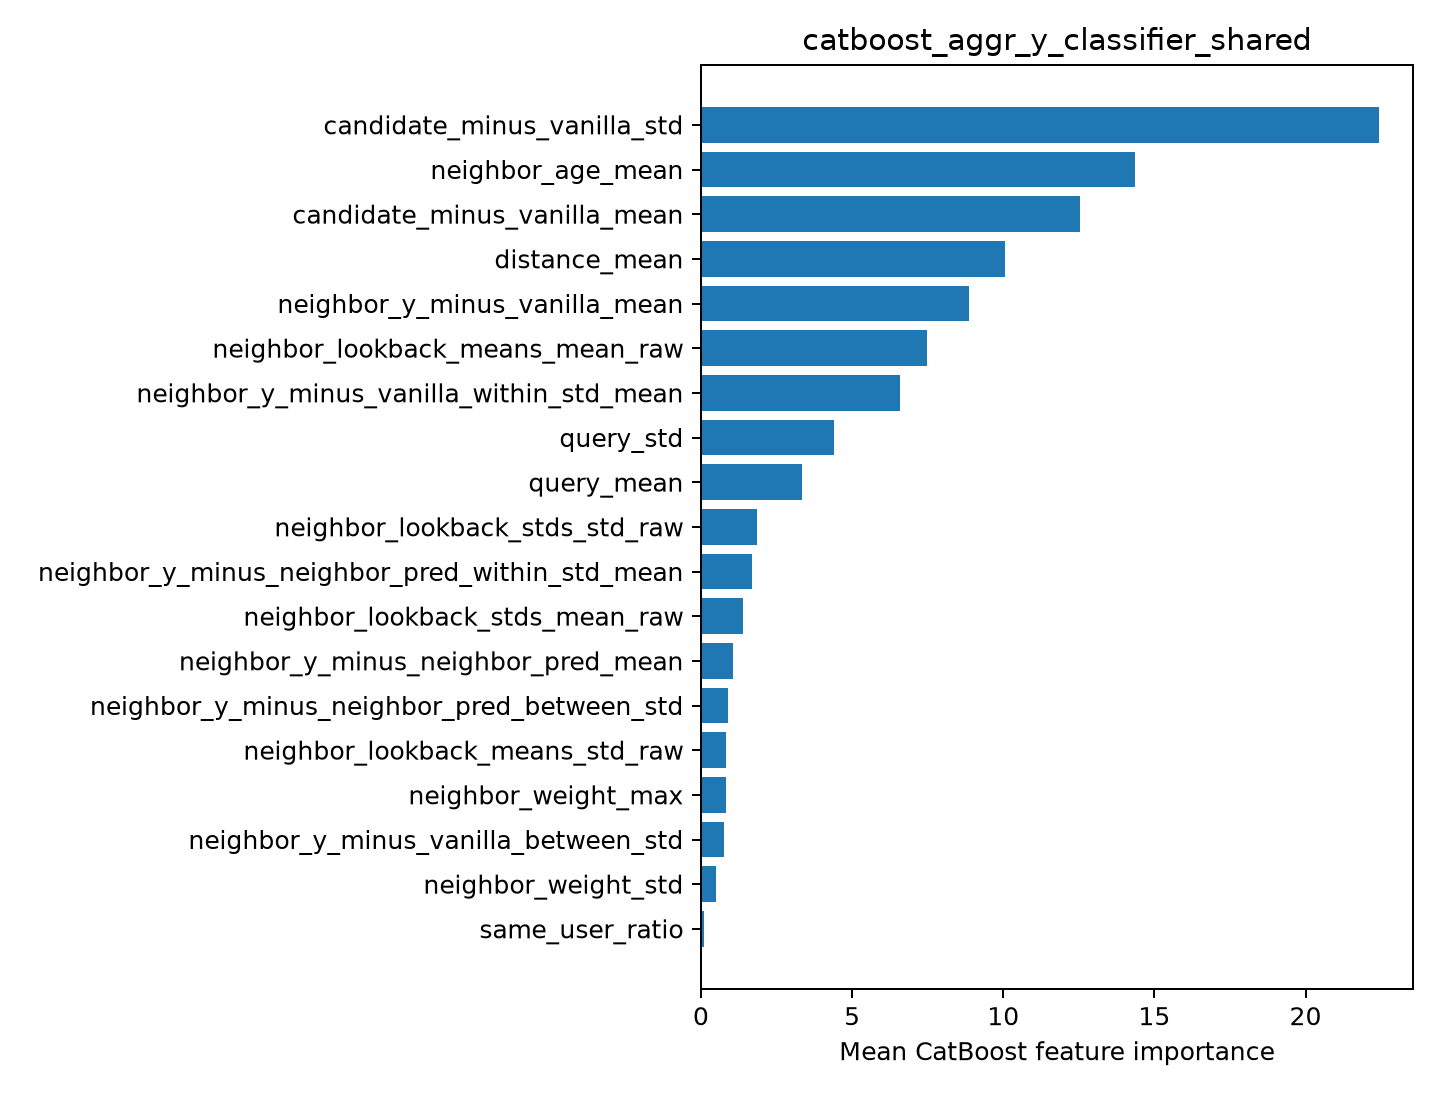

Values plotted in this chart, from the file beside it:
feature, importance
candidate_minus_vanilla_std, 22.43
neighbor_age_mean, 14.35
candidate_minus_vanilla_mean, 12.55
distance_mean, 10.05
neighbor_y_minus_vanilla_mean, 8.853
neighbor_lookback_means_mean_raw, 7.469
neighbor_y_minus_vanilla_within_std_mean, 6.6
query_std, 4.406
query_mean, 3.342
neighbor_lookback_stds_std_raw, 1.869
neighbor_y_minus_neighbor_pred_within_st…, 1.687
neighbor_lookback_stds_mean_raw, 1.398
neighbor_y_minus_neighbor_pred_mean, 1.065
neighbor_y_minus_neighbor_pred_between_s…, 0.9096
neighbor_lookback_means_std_raw, 0.8428
neighbor_weight_max, 0.825
neighbor_y_minus_vanilla_between_std, 0.7652
neighbor_weight_std, 0.4818
same_user_ratio, 0.1024
